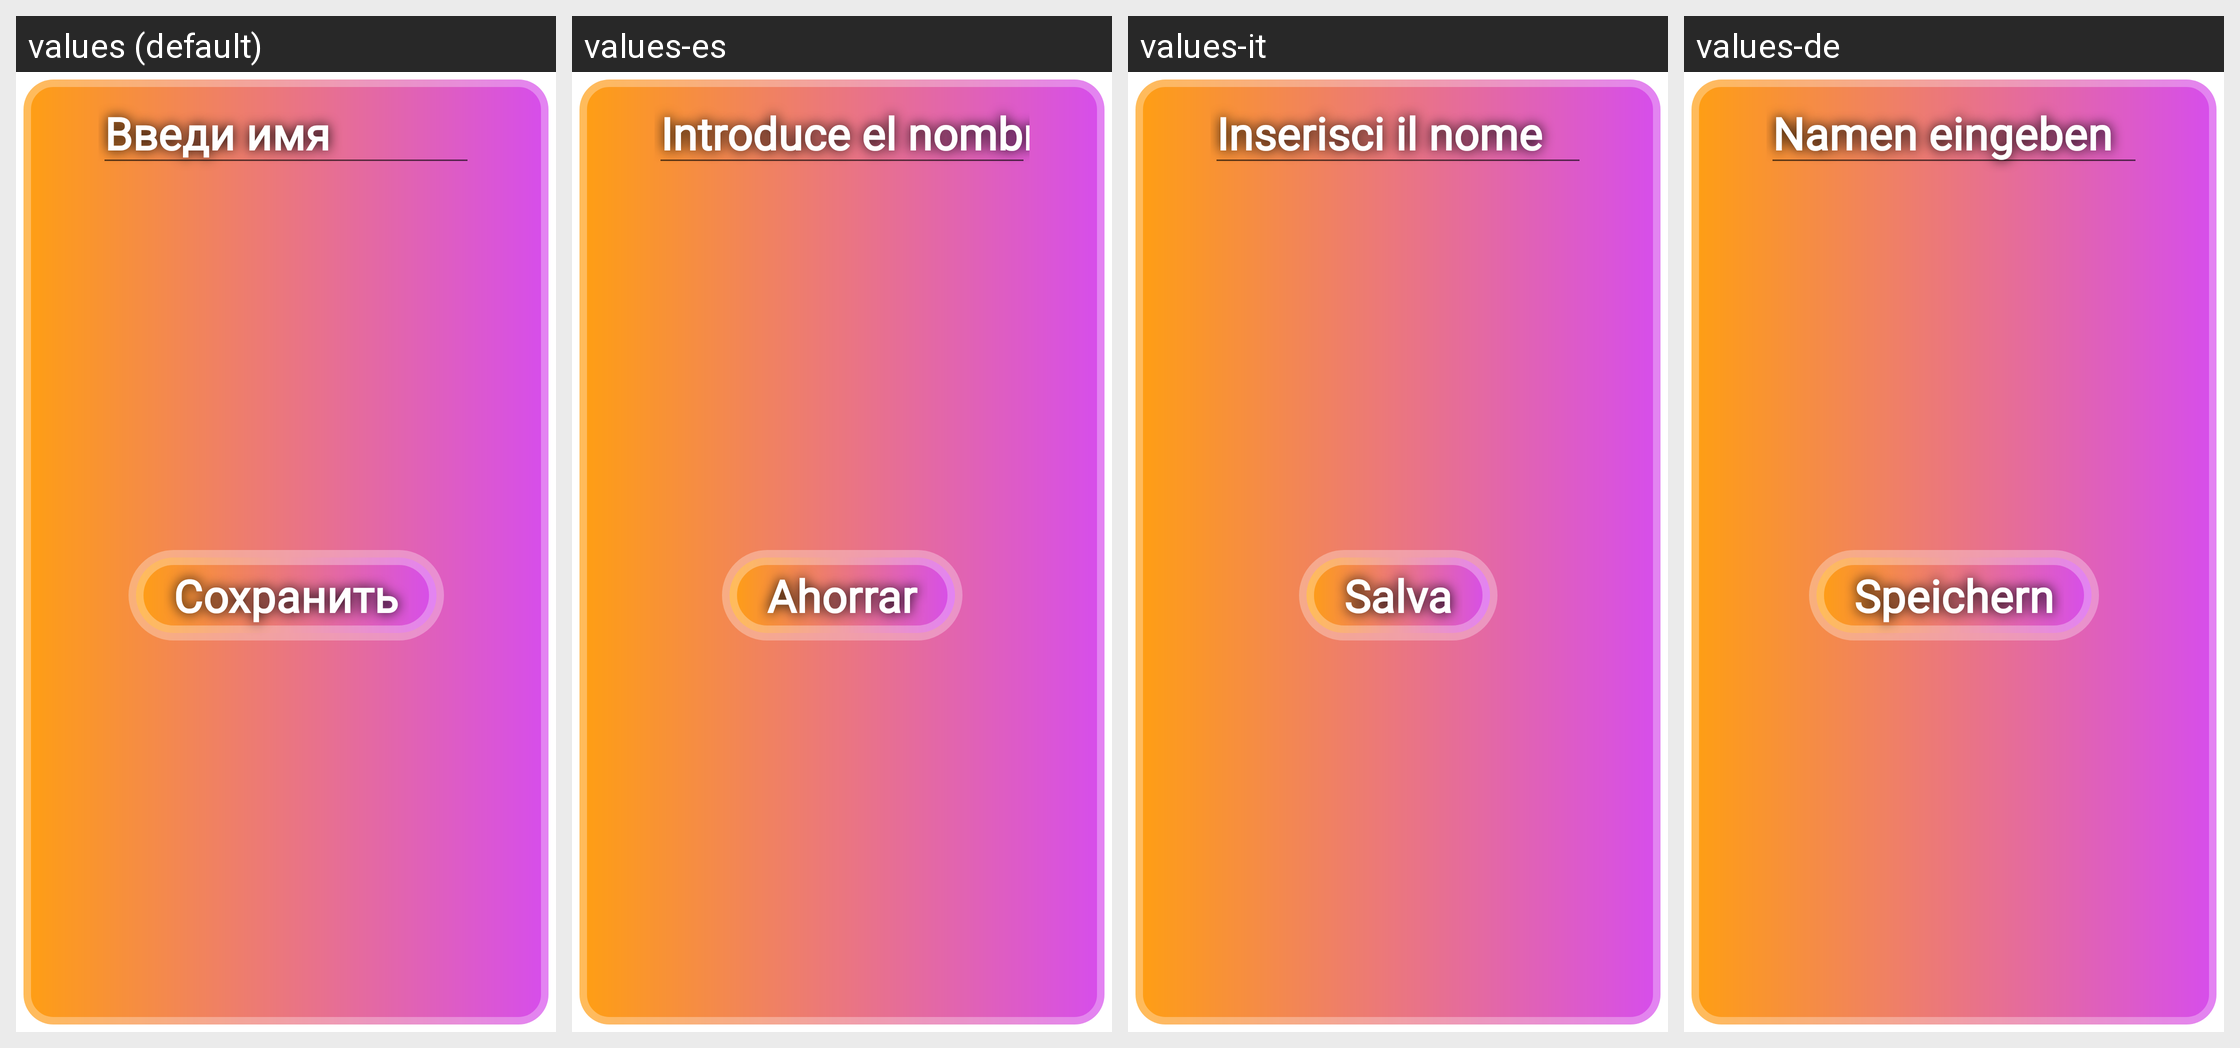

Here is an Android app screen in its default locale and in the app's own translations. Write out the translated-string differences for the strings that appear on this screen.
Android screen res/layout/fragment_change_name.xml rendered under 4 locales, left to right: values (default), values-es, values-it, values-de. Device: Nexus 5 (rendered at 1080×1920; each locale shown at half size, 540×960, under a caption strip naming it); theme Theme.GuessTheFlag.
Other locales in the repository, not shown: values-en, values-fr, values-kk, values-pl, values-tr, values-uk.
Strings drawn on this screen, with the default value and each locale's value (text and hints the layout hard-codes, and strings that could not be matched under every locale, appear in the picture but are not listed):

setting_hint_input_name
  values: Введи имя
      
  values-es: Introduce el nombre
      
  values-it: Inserisci il nome
      
  values-de: Namen eingeben
      

setting_save_name
  values: Сохранить
  values-es: Ahorrar
  values-it: Salva
  values-de: Speichern
